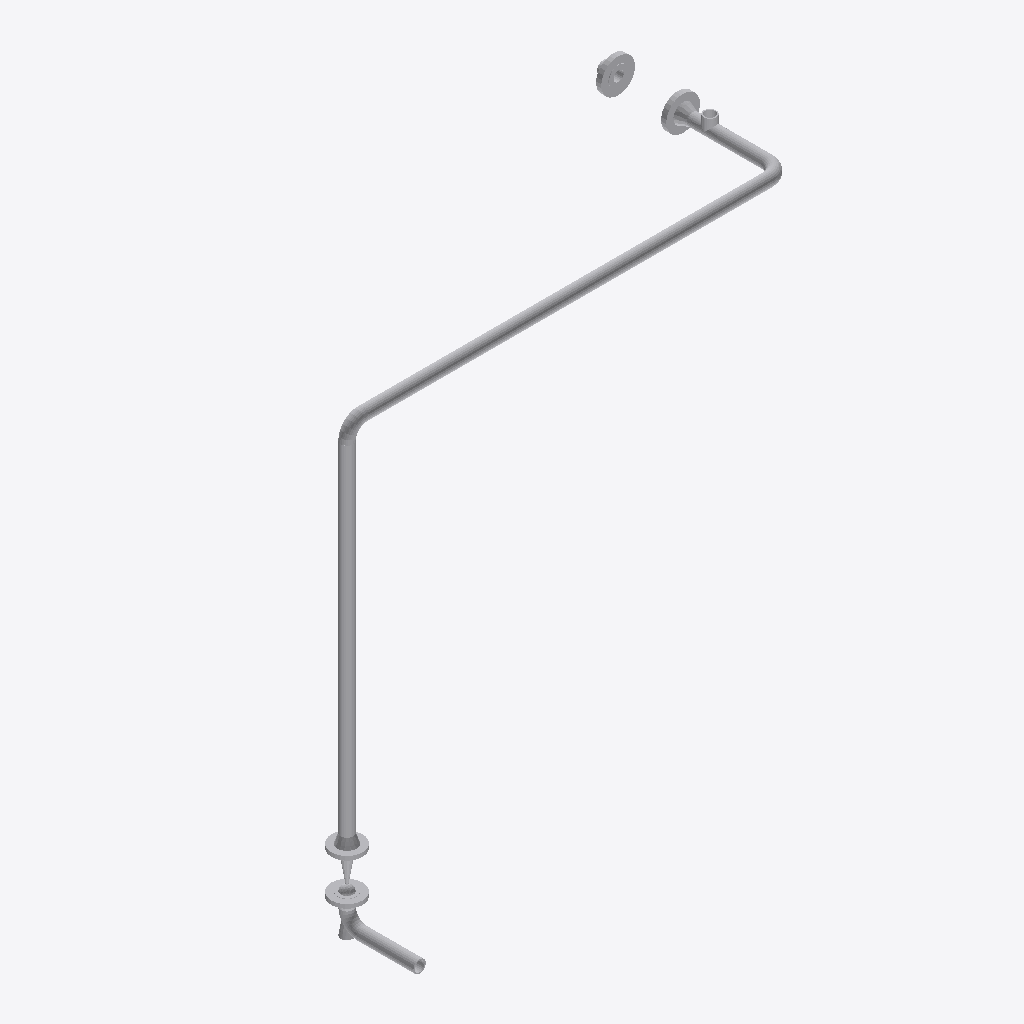
Isometric view of an IFC building model (IFC-SPF (STEP), schema IFC2X3, length unit millimetre), seen from the south-west, elements coloured by IFC class (only those large enough to see are counted): 14 other elements (light grey).
Extent 2.3 m × 1.2 m × 2.3 m (x, y, z). Elements (15): 6 IfcFlowSegment, 5 IfcFlowController, 4 IfcFlowFitting.

HEADER;
FILE_DESCRIPTION(('ViewDefinition [CoordinationView]'),'2;1');
FILE_NAME('/home/giovanni/IdeaProjects/ifc/ifc-out/sk/05ML1200011202AV.ifc','2020-10-13T21:06:16',(''),('Antea S.r.l.'),'IFC.JAVA 0.0.1-SNAPSHOT','Antea IFC Export 0.0.1-SNAPSHOT','');
FILE_SCHEMA(('IFC2X3'));
ENDSEC;
DATA;
#15=IFCPROJECT('05AVjCtiL1vhQXe15AeGYP',#6,'05-ML-120-0-011-2"-02A-V',$,$,$,$,(#9),#14);
#16=IFCSITE('2Al$V3XfjEH9vovNRRLMU6',#6,$,$,$,$,$,$,.COMPLEX.,$,$,$,$,$);
#61=IFCFLOWSEGMENT('1oherCDjT13xXCikxKEGHC',#6,'Shell','{?  "CATEGORY" : "TUBTUBI",?  "ADESCR" : "CU5292958",?  "NCOR_ALLOW" : 3,?  "NDIAMETRO" : 60.33,?  "ASCHEDULE" : "80",?  "ITIPO_STD" : "0-ANSI",?  "ITIPO_FAMSPEC" : "",?  "AGRUPPO_SCH" : "02A",?  "NSP',$,#53,#60,$);
#72=IFCFLOWSEGMENT('0GZaBmu3HBJP9ULlf2VyNV',#6,'Shell','{?  "CATEGORY" : "TUBTUBI",?  "ADESCR" : "CU5292960",?  "NCOR_ALLOW" : 3,?  "NDIAMETRO" : 60.33,?  "ASCHEDULE" : "80",?  "ITIPO_STD" : "0-ANSI",?  "ITIPO_FAMSPEC" : "",?  "AGRUPPO_SCH" : "02A",?  "NSP',$,#64,#71,$);
#136=IFCFLOWCONTROLLER('3x9PNV2kzDlA73wTYK3tsB',#6,'Nozzle','{?  "CATEGORY" : "TUBFLANGE",?  "ADESCR" : "FL5292978",?  "NCOR_ALLOW" : 3,?  "NDIAMETRO" : 60.33,?  "ITIPO_TENUTA" : "0-TFG_NONE",?  "ASCHEDULE" : "80",?  "ACLASS" : "600",?  "ITIPO_STD" : "0-ANSI",?',$,#135,#131,$);
#83=IFCFLOWSEGMENT('0_eXVOr$XELg892Ngxa6Yf',#6,'Shell','{?  "CATEGORY" : "TUBTUBI",?  "ADESCR" : "CU5292967",?  "NCOR_ALLOW" : 3,?  "NDIAMETRO" : 60.33,?  "ASCHEDULE" : "80",?  "ITIPO_STD" : "0-ANSI",?  "ITIPO_FAMSPEC" : "",?  "AGRUPPO_SCH" : "02A",?  "NSP',$,#75,#82,$);
#132=IFCFLOWCONTROLLER('0CNq4xSTf7quqpyIFpg7Tw',#6,'Nozzle','{?  "CATEGORY" : "TUBFLANGE",?  "ADESCR" : "FL5292975",?  "NCOR_ALLOW" : 3,?  "NDIAMETRO" : 60.33,?  "ITIPO_TENUTA" : "0-TFG_NONE",?  "ASCHEDULE" : "80",?  "ACLASS" : "600",?  "ITIPO_STD" : "0-ANSI",?',$,#116,#131,$);
#110=IFCFLOWCONTROLLER('3BHKz$2RT7mxNDeb52SLft',#6,'Nozzle','{?  "CATEGORY" : "TUBFLANGE",?  "ADESCR" : "FL5292962",?  "NCOR_ALLOW" : 3,?  "NDIAMETRO" : 60.33,?  "ITIPO_TENUTA" : "0-TFG_NONE",?  "ASCHEDULE" : "80",?  "ACLASS" : "150",?  "ITIPO_STD" : "0-ANSI",?',$,#92,#109,$);
#114=IFCFLOWCONTROLLER('2vtPATnsj5Ue2KDZk0AQtO',#6,'Nozzle','{?  "CATEGORY" : "TUBFLANGE",?  "ADESCR" : "FL5292964",?  "NCOR_ALLOW" : 3,?  "NDIAMETRO" : 60.33,?  "ITIPO_TENUTA" : "0-TFG_NONE",?  "ASCHEDULE" : "80",?  "ACLASS" : "150",?  "ITIPO_STD" : "0-ANSI",?',$,#113,#109,$);
#49=IFCFLOWSEGMENT('265DLuOSf8DhspTYomvvK6',#6,'Shell','{?  "CATEGORY" : "TUBTUBI",?  "ADESCR" : "Derivazione",?  "NCOR_ALLOW" : 3,?  "NDIAMETRO" : 60.33,?  "ASCHEDULE" : "80",?  "ITIPO_STD" : "0-ANSI",?  "ITIPO_FAMSPEC" : "",?  "AGRUPPO_SCH" : "02A",?  "N',$,#41,#48,$);
#172=IFCFLOWFITTING('3qs3RMI0XAWQANrTJ3iW9E',#6,'Curve','{?  "CATEGORY" : "TUBCURVE",?  "ADESCR" : "CU5292960",?  "NANGOLO" : 90,?  "NCOR_ALLOW" : 3,?  "NDIAMETRO" : 60.33,?  "ASCHEDULE" : "80",?  "ITIPO_STD" : "0-ANSI",?  "ITIPO_FAMSPEC" : "",?  "AGRUPPO_S',$,#171,#167,$);
#157=IFCFLOWFITTING('2KyvIn51P9fOQB$e3nkN9j',#6,'Tee','{?  "CATEGORY" : "TUBDIRAME",?  "ADESCR" : "Derivazione",?  "NDIAMETRO1" : 60.33,?  "NCOR_ALLOW" : 3,?  "ASCHEDULE" : "80",?  "ITIPO_STD" : "0-ANSI",?  "ITIPO_FAMSPEC" : "",?  "AGRUPPO_SCH" : "02A",? ',$,#139,#156,$);
#203=IFCFLOWCONTROLLER('26Y8CqbGH7gxFQWCPYDtJy',#6,'Valve','{?  "CATEGORY" : "TUBVALVOLE",?  "ADESCR" : "VL5292963",?  "IACCESSO" : "0-Sconoscuito",?  "NDIAMETRO" : 60.33,?  "ITIPO_VALVOLA" : "1-VALVE_STD",?  "ITIPO_COLL" : "0-COLL_FLANGIATO",?  "IOVOLANTINO" ',$,#179,#202,$);
#176=IFCFLOWFITTING('1bZP8heor7QvSIYt8QXkoM',#6,'Curve','{?  "CATEGORY" : "TUBCURVE",?  "ADESCR" : "CU5292967",?  "NANGOLO" : 90,?  "NCOR_ALLOW" : 3,?  "NDIAMETRO" : 60.33,?  "ASCHEDULE" : "80",?  "ITIPO_STD" : "0-ANSI",?  "ITIPO_FAMSPEC" : "",?  "AGRUPPO_S',$,#175,#167,$);
#168=IFCFLOWFITTING('3rjS2BYSf0guFlig6HCVgo',#6,'Curve','{?  "CATEGORY" : "TUBCURVE",?  "ADESCR" : "CU5292958",?  "NANGOLO" : 90.0003223366222,?  "NCOR_ALLOW" : 3,?  "NDIAMETRO" : 60.33,?  "ASCHEDULE" : "80",?  "ITIPO_STD" : "0-ANSI",?  "ITIPO_FAMSPEC" : ""',$,#160,#167,$);
#38=IFCFLOWSEGMENT('14tYyfQdrAWOTrpH4IO9pc',#6,'Shell','{?  "CATEGORY" : "TUBTUBI",?  "ADESCR" : "FL5292952",?  "NCOR_ALLOW" : 3,?  "NDIAMETRO" : 60.33,?  "ASCHEDULE" : "80",?  "ITIPO_STD" : "0-ANSI",?  "ITIPO_FAMSPEC" : "",?  "AGRUPPO_SCH" : "02A",?  "NSP',$,#25,#37,$);
ENDSEC;
